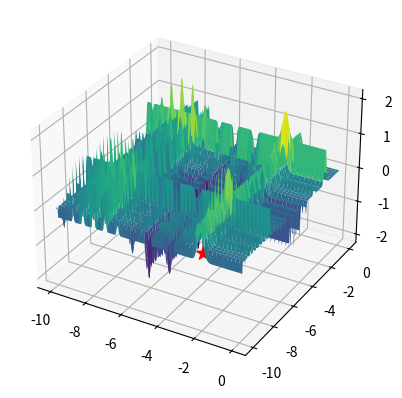
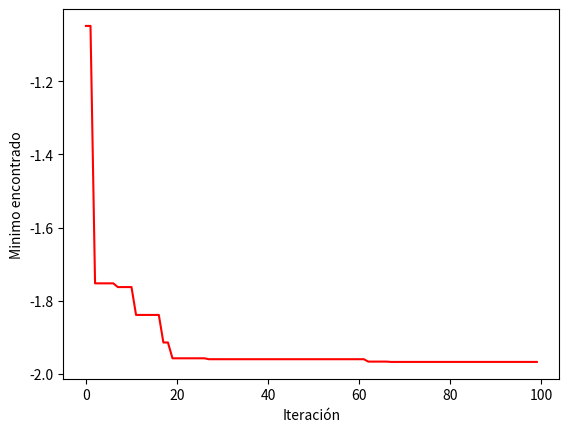

Recreate these plots in Python, in order.
import numpy as np
import random
import matplotlib.pyplot as plt

x_min = -10
x_max = 0
y_min = -10
y_max = 0

# Función a optimizar
def michalewicz(X):
    resultado = 0
    for i in range(len(X)):
        resultado -= np.sin(X[i]) * np.sin(((i + 1) * X[i]**2) / np.pi)**(2 * 10) # m=10
    return resultado

class GE:
    def __init__(self, iterations, genes):
        self.iterations = iterations
        self.genes = [[np.random.uniform(x_min, x_max), np.random.uniform(y_min, y_max)] for i in range(genes)]
        self.fitness = [michalewicz(self.genes[i]) for i in range(len(self.genes))]
        minimum = np.argmin(self.fitness)
        self.best_solution = [self.genes[minimum][0], self.genes[minimum][1], self.fitness[minimum]]
        self.evolution = [[],[]]

    def run(self):
        for it in range(self.iterations):
            # Evaluación
            for i in range(len(self.genes)):
                self.fitness[i] = michalewicz(self.genes[i])

            # Selección
            index = np.argsort(self.fitness)[:len(self.genes)//3]
            best_genes = [[self.genes[i][0], self.genes[i][1]] for i in index]
            
            # Recombinación
            recombination = []
            for i in range(len(best_genes)//2):
                a, b = best_genes[2*i], best_genes[2*i+1]
                recombination_point = random.randint(0, len(a)-1)
                recombination.append(a[:recombination_point] + b[recombination_point:])
                recombination.append(b[:recombination_point] + a[recombination_point:])
            
            # Mutacion
            mutated = recombination
            for gen in mutated:
                for i in range(len(gen)):
                    if random.random() < 0.5:
                        gen[i] += np.random.uniform(-1,1)
            
            # Nueva población
            self.genes = best_genes + recombination + mutated

            minimum = np.argmin(self.fitness)
            best_solution = self.fitness[minimum]
            self.evolution[0].append(it)
            self.evolution[1].append(best_solution)
            
        minimum = np.argmin(self.fitness)
        self.best_solution = [self.genes[minimum][0], self.genes[minimum][1], self.fitness[minimum]]

optimization = GE(100, 50)
optimization.run()

# Función
valX = np.linspace(x_min, x_max, 500)
valY = np.linspace(y_min, y_max, 500)
X, Y = np.meshgrid(valX, valY)
Z = michalewicz([X, Y])
fig, ax = plt.subplots(subplot_kw={"projection":"3d"})
ax.plot_surface(X, Y, Z, cmap="viridis")
ax.scatter(optimization.best_solution[0], optimization.best_solution[1], optimization.best_solution[2], marker='*', color='red', s=100)

# Mejores resultados
figura = plt.figure(num="DE") 
plt.xlabel("Iteración")
plt.ylabel("Minimo encontrado")
plt.plot(optimization.evolution[0], optimization.evolution[1], color='red')


plt.show()